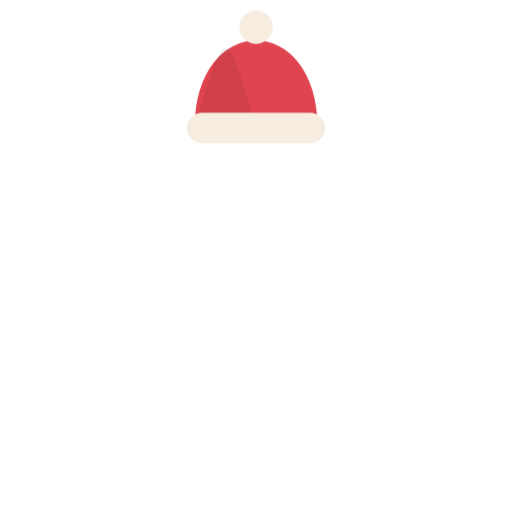
t = 0.00 s
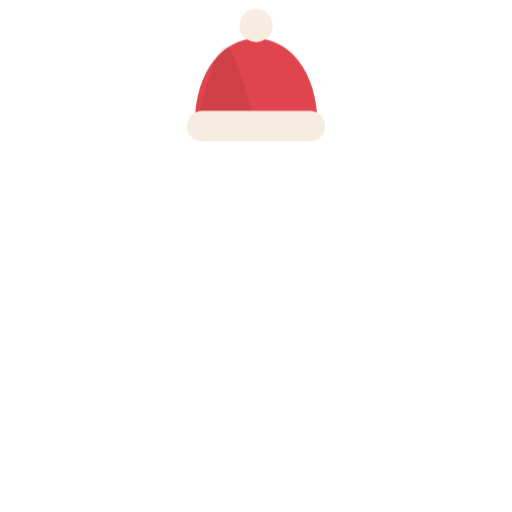
t = 0.55 s
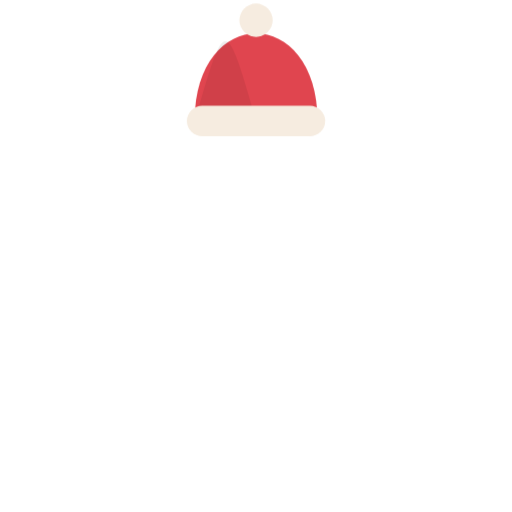
t = 1.27 s
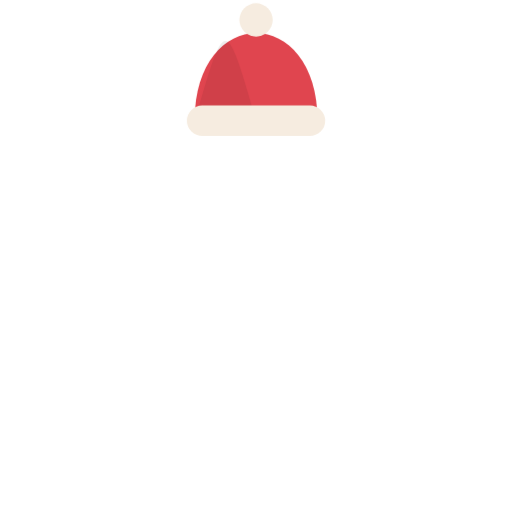
t = 1.83 s
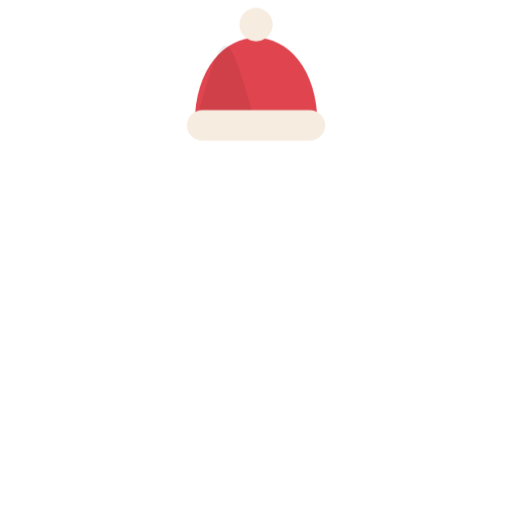
t = 2.55 s
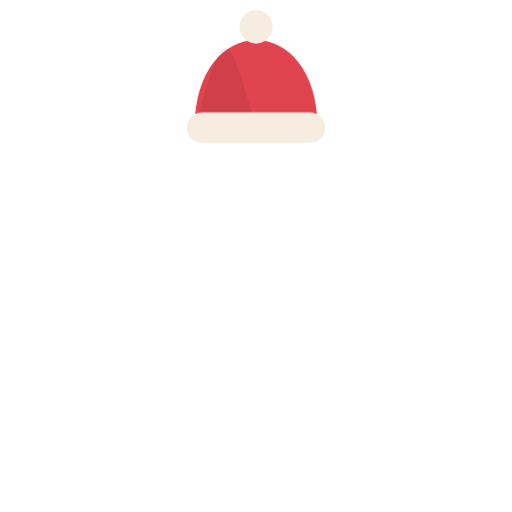
t = 2.95 s

The animated SVG that drew these frames (rendered in a browser with its animation timeline set to each time). Animation: 2 CSS @keyframes rules; one cycle of 3.75 s, repeats indefinitely.

<svg xmlns="http://www.w3.org/2000/svg" viewBox="0 0 200 200" role="img" aria-label="hat for Penny the penguin">
  <style>
    .bob   { animation: a-bob 3.2s ease-in-out infinite; transform-box: fill-box; transform-origin: center bottom; }
    .footL { animation: a-step 1.1s ease-in-out infinite; transform-box: fill-box; transform-origin: center bottom; }
    .footR { animation: a-step 1.1s ease-in-out infinite .55s; transform-box: fill-box; transform-origin: center bottom; }
    @keyframes a-bob  { 0%,100% { transform: translateY(0); } 50% { transform: translateY(-3px); } }
    @keyframes a-step { 0%,100% { transform: translateY(0); } 30% { transform: translateY(-6px) rotate(-4deg); } }
    @media (prefers-reduced-motion: reduce) { .bob,.footL,.footR { animation: none !important; } }
  </style>
  <g class="bob"><path d="M76 50 C 76 4.4 124 4.4 124 50 Z" fill="#e0454f" /><path d="M100 50 C 88 8.4 88 8.4 76 50 Z" fill="#000000" opacity="0.07"/><rect x="73" y="44" width="54" height="12" rx="6" fill="#f6ece0"/><circle cx="100" cy="10.64" r="6.5" fill="#f6ece0" /></g>
</svg>
